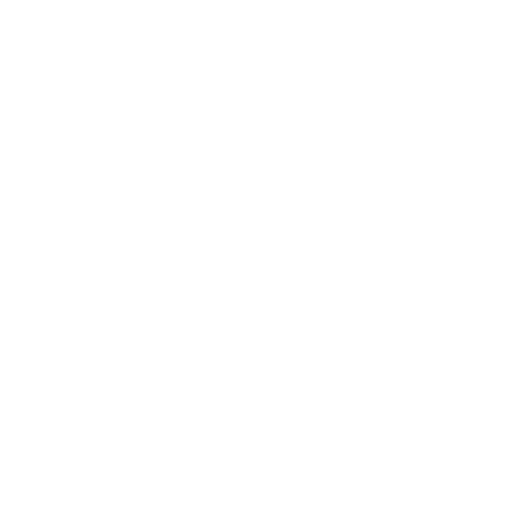
t = 0.00 s
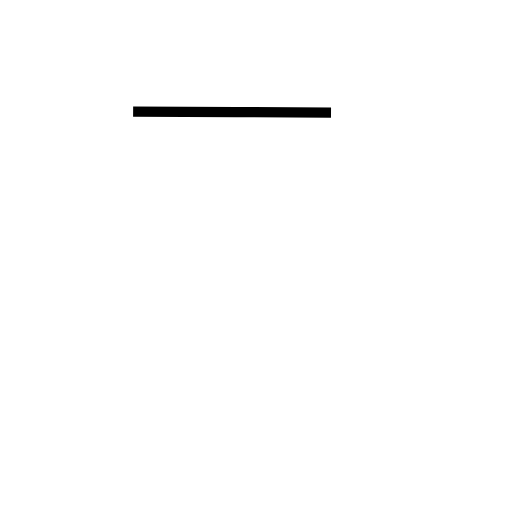
t = 0.58 s
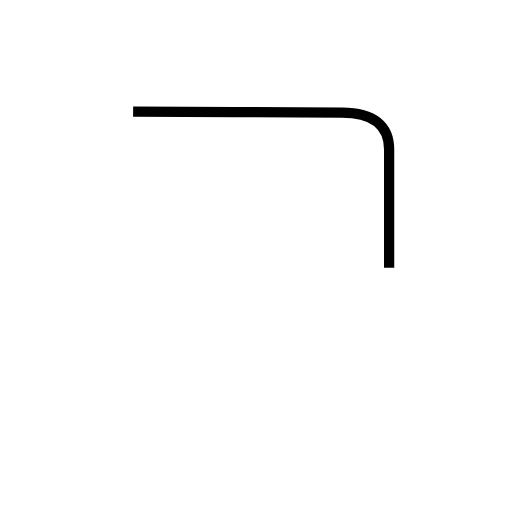
t = 1.16 s
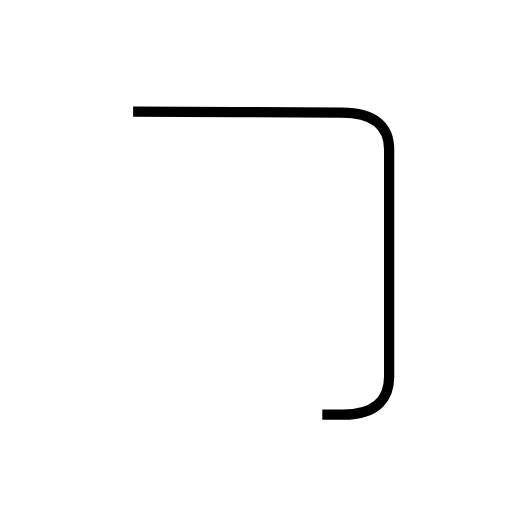
t = 1.74 s
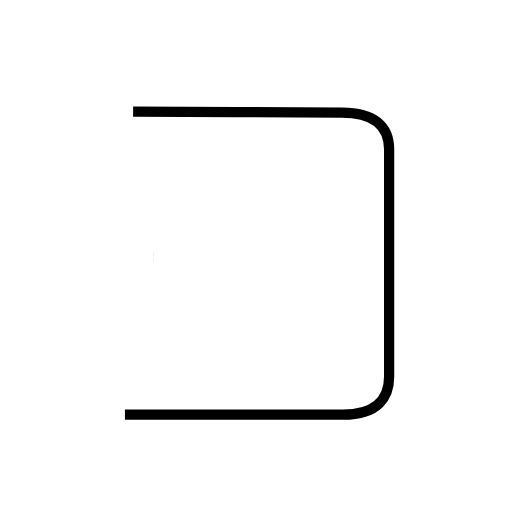
t = 2.32 s
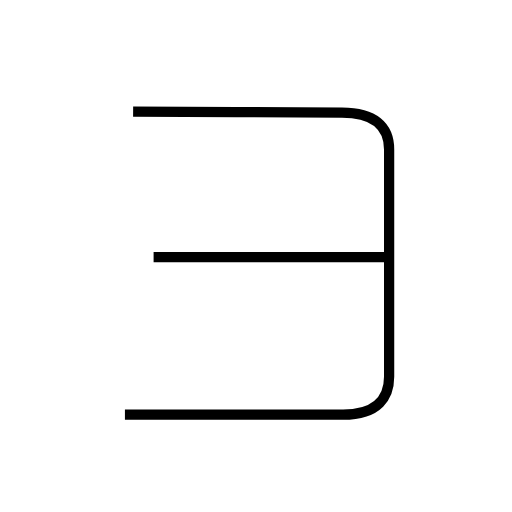
t = 3.00 s

The animated SVG that drew these frames (rendered in a browser with its animation timeline set to each time). Animation: 2 SMIL elements (animate=2); one cycle of 3.00 s.

<?xml version='1.0' encoding='utf-8'?>
<svg viewBox="0.0 -6.0 50.0 50.0" version="1.1" xmlns="http://www.w3.org/2000/svg"><rect x="-1000" y="-1000" width="2000" height="2000" stroke="white" fill="white" /><g style="fill:none;stroke:#000000;stroke-width:1"><path d="M 13.0 -33.1 C 16.4 -33.1 30.4 -33.0 33.4 -33.0 C 36.5 -33.0 38.0 -31.7 38.0 -29.4 C 38.0 -26.1 38.0 -9.1 38.0 -7.2 C 38.0 -5.3 37.0 -3.5 33.5 -3.5 L 12.2 -3.5 " transform="translate(0.0 38.0)" stroke-dasharray="77.19480959665292" stroke-dashoffset="77.19480959665292"><animate attributeName="stroke-dashoffset" from="77.19480959665292" to="0" dur="2.3158442878995875s" begin="0s" fill="freeze" /></path><path d="M 15.0 -18.9 L 37.8 -18.9" transform="translate(0.0 38.0)" stroke-dasharray="22.799999999999997" stroke-dashoffset="22.799999999999997"><animate attributeName="stroke-dashoffset" from="22.799999999999997" to="0" dur="0.6839999999999999s" begin="2.3158442878995875s" fill="freeze" /></path></g></svg>
